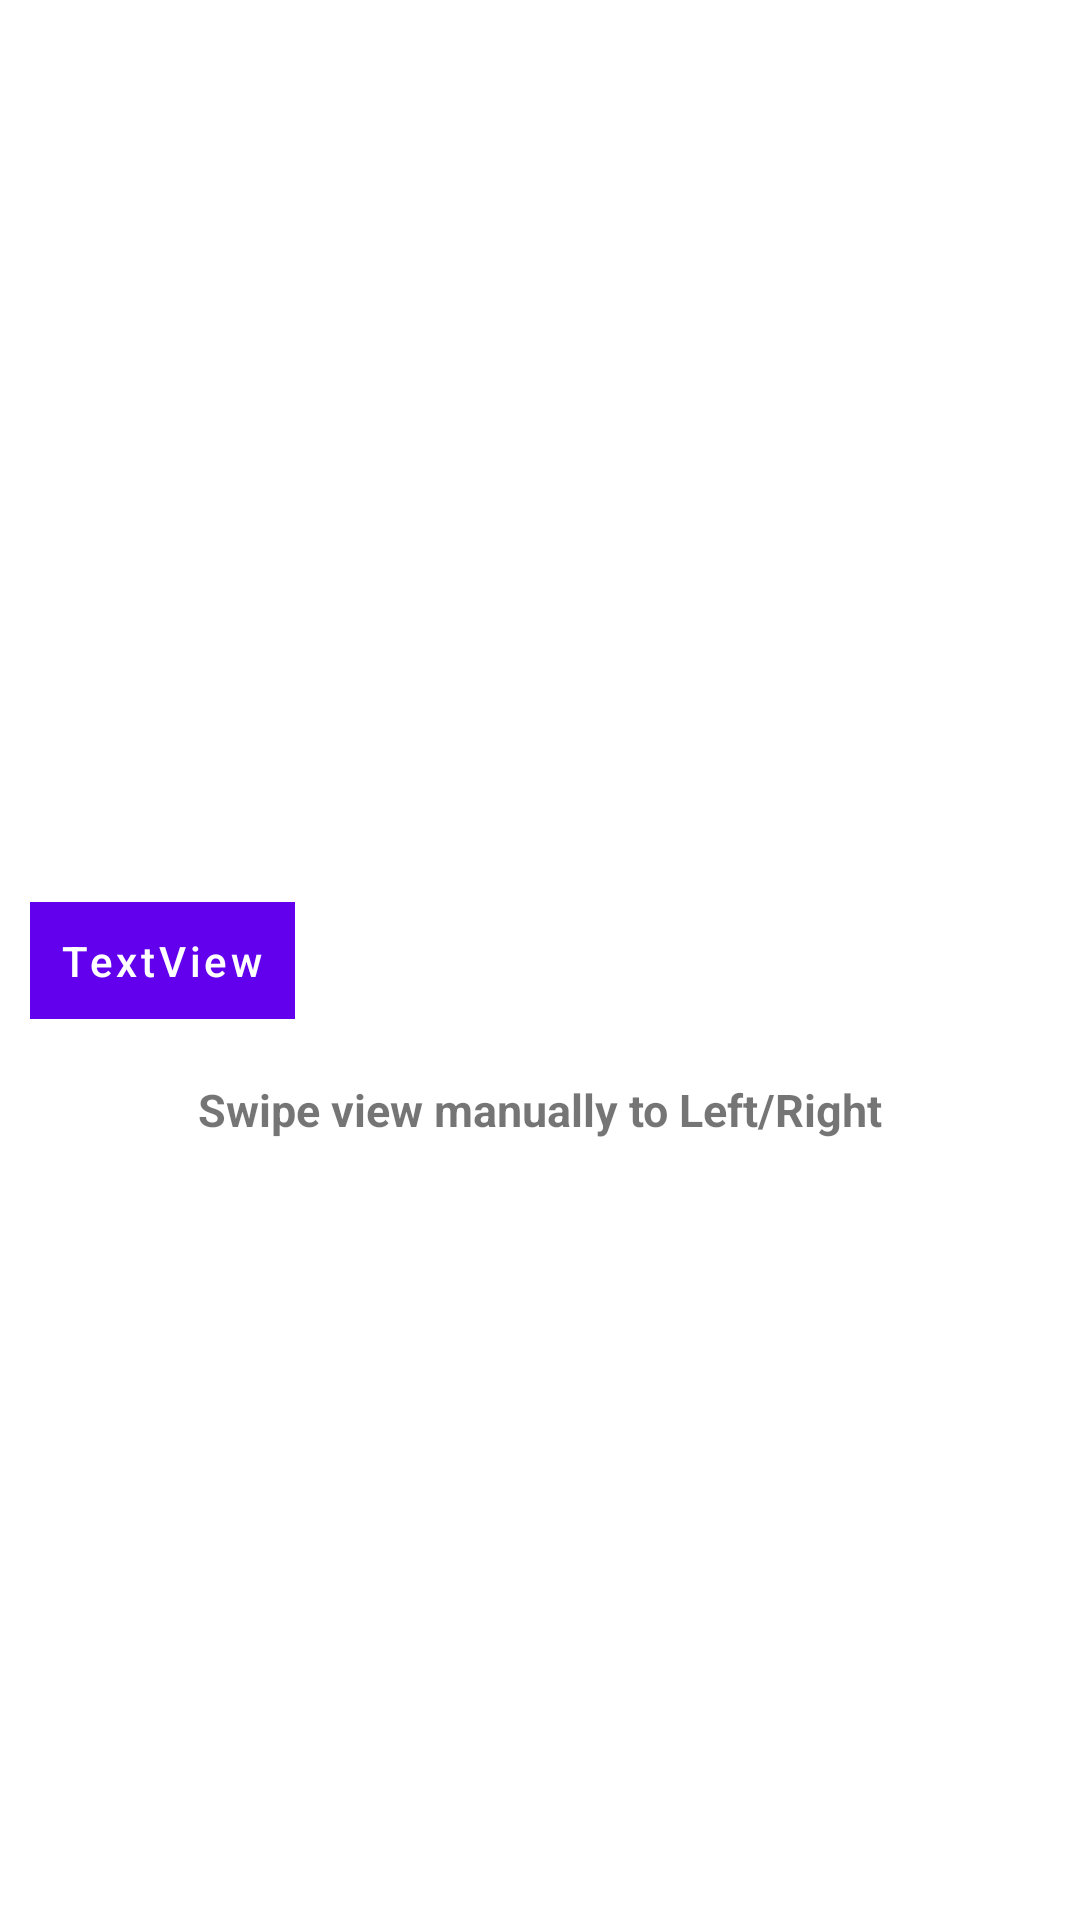

Here is an Android app screen rendered from its layout file. Give the layout XML and the strings, colors and styles it references.
<!-- AndroidManifest.xml: application theme AppTheme -->
<!-- res/layout/activity_motion_scene_3.xml -->
<?xml version="1.0" encoding="utf-8"?>
<androidx.constraintlayout.motion.widget.MotionLayout xmlns:android="http://schemas.android.com/apk/res/android"
    xmlns:app="http://schemas.android.com/apk/res-auto"
    android:layout_width="match_parent"
    android:layout_height="match_parent"
    android:paddingStart="10dp"
    android:paddingEnd="10dp"
    app:layoutDescription="@xml/motion_scene_3">

    <TextView
        android:id="@+id/tvTextView"
        android:layout_width="wrap_content"
        android:layout_height="wrap_content"
        android:gravity="center"
        android:padding="10dp"
        android:text="@string/text_view"
        android:textAllCaps="false"
        android:textAppearance="@style/TextAppearance.MaterialComponents.Button"
        android:textColor="@android:color/background_light"
        app:layout_constraintBottom_toBottomOf="parent"
        app:layout_constraintStart_toStartOf="parent"
        app:layout_constraintTop_toTopOf="parent" />

    <TextView
        android:id="@+id/textView"
        android:layout_width="wrap_content"
        android:layout_height="wrap_content"
        android:text="@string/swipe_view_manually_left_right"
        android:textAllCaps="false"
        android:textSize="15sp"
        android:textStyle="bold"
        android:translationY="20dp"
        app:layout_constraintEnd_toEndOf="parent"
        app:layout_constraintStart_toStartOf="parent"
        app:layout_constraintTop_toBottomOf="@+id/tvTextView" />

</androidx.constraintlayout.motion.widget.MotionLayout>
<!-- resources referenced by this layout -->
<resources>
  <string name="swipe_view_manually_left_right">Swipe view manually to Left/Right</string>
  <string name="text_view">TextView</string>
  <style name="AppTheme" parent="Theme.MaterialComponents.DayNight.DarkActionBar">
          
          <item name="colorPrimary">@color/colorPrimary</item>
          <item name="colorPrimaryDark">@color/colorPrimaryDark</item>
          <item name="colorAccent">@color/colorAccent</item>
      </style>
  <color name="colorPrimary">#6200EE</color>
  <color name="colorPrimaryDark">#3700B3</color>
  <color name="colorAccent">#03DAC5</color>
</resources>
